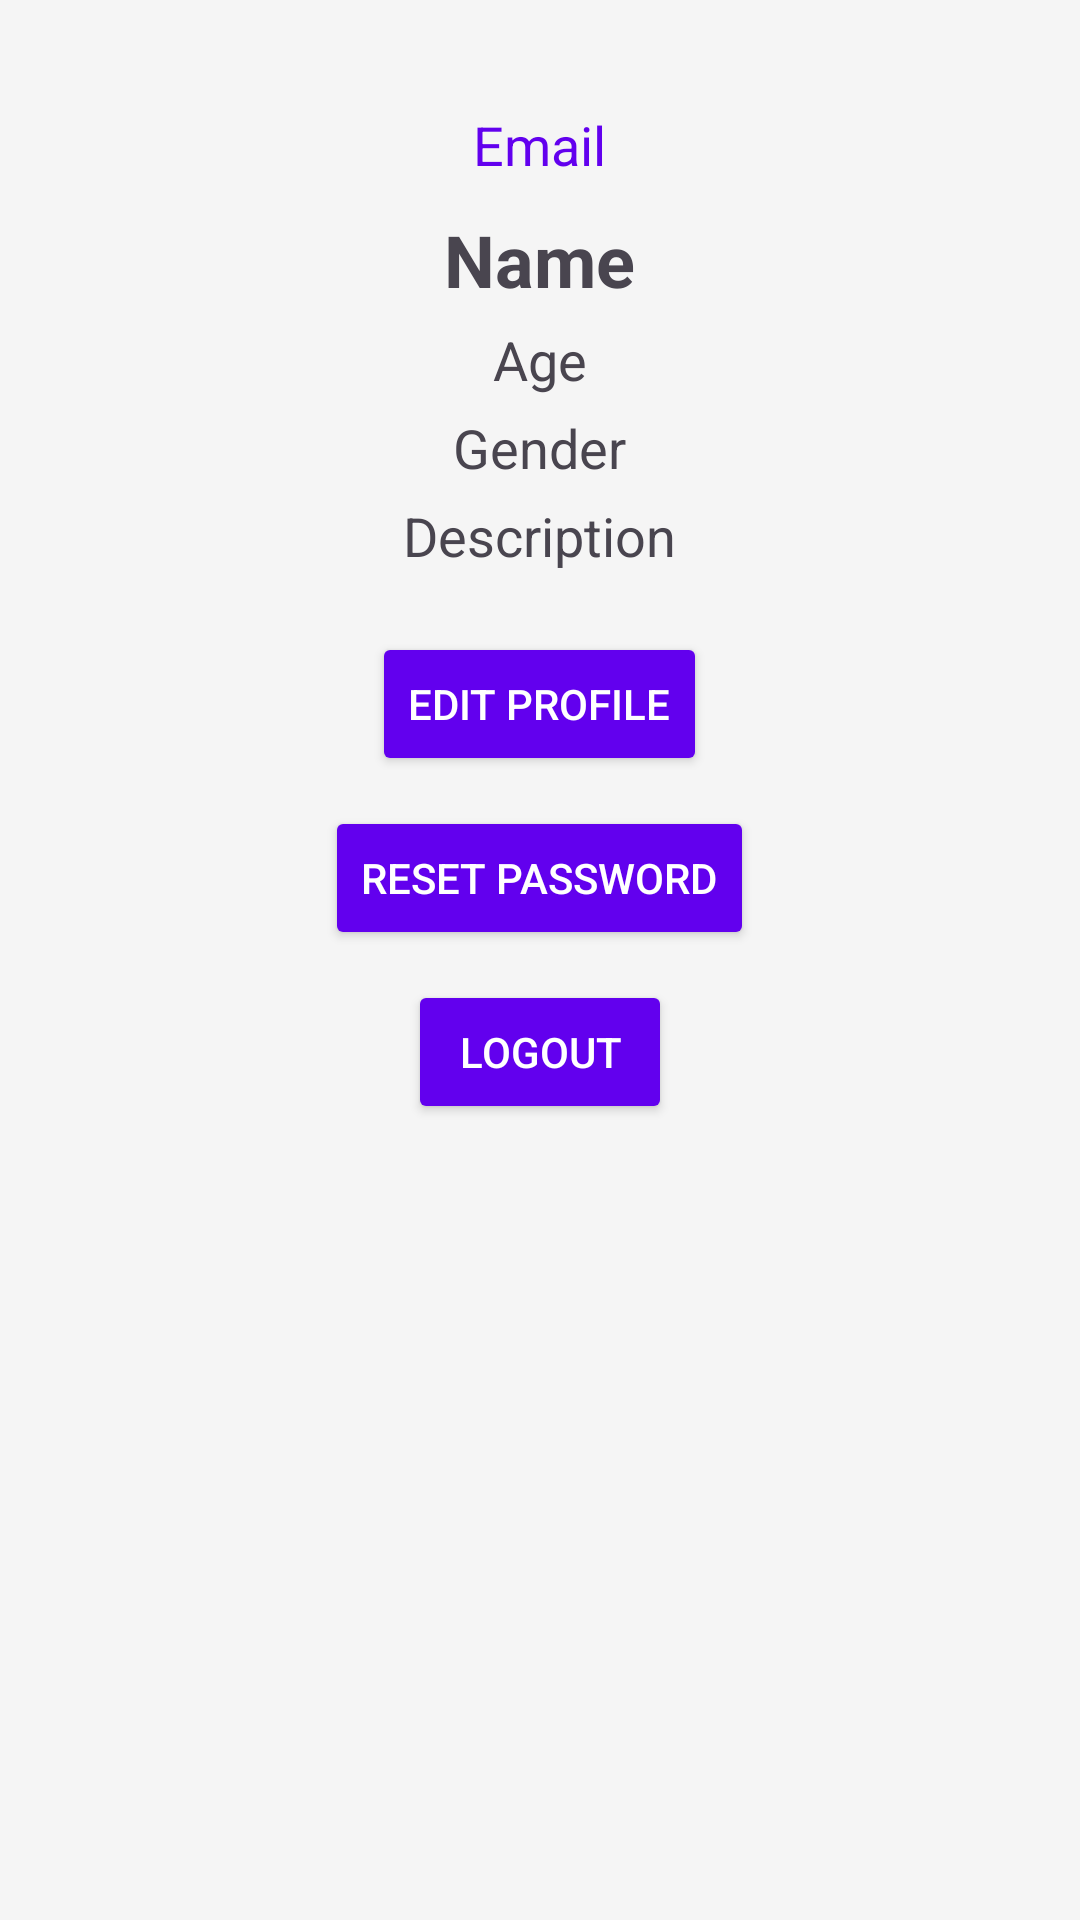

Reconstruct the res/layout file that produces this screen, plus the resources it refers to.
<!-- AndroidManifest.xml: application theme Theme.A202SGI -->
<!-- res/layout/fragment_profile.xml -->
<?xml version="1.0" encoding="utf-8"?>
<RelativeLayout xmlns:android="http://schemas.android.com/apk/res/android"
    android:layout_width="match_parent"
    android:layout_height="match_parent"
    android:padding="16dp"
    android:background="#f5f5f5">

    <TextView
        android:id="@+id/emailTextView"
        android:layout_width="wrap_content"
        android:layout_height="wrap_content"
        android:layout_centerHorizontal="true"
        android:text="@string/email_hint"
        android:textColor="#6200EE"
        android:textSize="18sp"
        android:layout_marginTop="20dp" />

    <TextView
        android:id="@+id/nameTextView"
        android:layout_width="wrap_content"
        android:layout_height="wrap_content"
        android:layout_below="@id/emailTextView"
        android:layout_centerHorizontal="true"
        android:text="@string/name_hint"
        android:textSize="24sp"
        android:textStyle="bold"
        android:layout_marginTop="10dp" />

    <TextView
        android:id="@+id/ageTextView"
        android:layout_width="wrap_content"
        android:layout_height="wrap_content"
        android:layout_below="@id/nameTextView"
        android:layout_centerHorizontal="true"
        android:text="@string/age_hint"
        android:textSize="18sp"
        android:layout_marginTop="5dp" />

    <TextView
        android:id="@+id/genderTextView"
        android:layout_width="wrap_content"
        android:layout_height="wrap_content"
        android:layout_below="@id/ageTextView"
        android:layout_centerHorizontal="true"
        android:text="Gender"
        android:textSize="18sp"
        android:layout_marginTop="5dp" />

    <TextView
        android:id="@+id/descriptionTextView"
        android:layout_width="wrap_content"
        android:layout_height="wrap_content"
        android:layout_below="@id/genderTextView"
        android:layout_centerHorizontal="true"
        android:text="Description"
        android:textSize="18sp"
        android:layout_marginTop="5dp" />

    <Button
        android:id="@+id/editProfileButton"
        android:layout_width="wrap_content"
        android:layout_height="wrap_content"
        android:text="Edit Profile"
        android:layout_below="@id/descriptionTextView"
        android:layout_centerHorizontal="true"
        android:layout_marginTop="20dp"
        android:backgroundTint="#6200EE"
        android:textColor="#FFFFFF" />

    <Button
        android:id="@+id/resetPasswordButton"
        android:layout_width="wrap_content"
        android:layout_height="wrap_content"
        android:text="Reset Password"
        android:layout_below="@id/editProfileButton"
        android:layout_centerHorizontal="true"
        android:layout_marginTop="10dp"
        android:backgroundTint="#6200EE"
        android:textColor="#FFFFFF" />

    <Button
        android:id="@+id/logoutButton"
        android:layout_width="wrap_content"
        android:layout_height="wrap_content"
        android:text="Logout"
        android:layout_below="@id/resetPasswordButton"
        android:layout_centerHorizontal="true"
        android:layout_marginTop="10dp"
        android:backgroundTint="#6200EE"
        android:textColor="#FFFFFF" />

</RelativeLayout>
<!-- resources referenced by this layout -->
<resources>
  <string name="age_hint">Age</string>
  <string name="email_hint">Email</string>
  <string name="name_hint">Name</string>
  <style name="Theme.A202SGI" parent="Base.Theme.A202SGI" />
  <style name="Base.Theme.A202SGI" parent="Theme.Material3.DayNight.NoActionBar">
          
          
      </style>
</resources>
